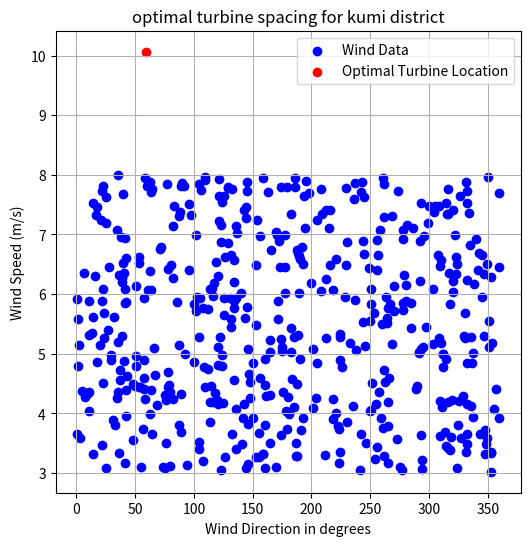

Write the Python code that produced this figure.
#import two libraries 
#numpy provides support for large, multi-dimensional arrays and matrices, along with a collection of mathematical functions.
#matplotlib.pyplot  provides an interface for creating visualizations like plots.
import numpy as np
import matplotlib.pyplot as plt

# Generate synthetic wind speed and direction data
np.random.seed(0)#ensure reproducibility of the results
num_points = 500 #defines the number of data points to generate
wind_speed = np.random.uniform(3, 8, num_points)  # Wind speed in m/s, random wind speed between 3 and 10 m/s
wind_direction = np.random.uniform(0, 360, num_points)  # Wind direction in degrees, random wind direction btn 0 and 360

# Define a simple objective function to maximize energy production
def objective_function(x, y):
    # Placeholder function - in a real scenario, this would involve more complex calculations
    return -np.sqrt(x**2 + y**2)  # Negative distance to maximize calculated from the origin to the x,y points
#The negative distance is used as the objective function because the goal is to maximize energy production, and a larger distance from the origin corresponds to a higher energy production potential.

# Define turbine location constraints
min_distance = 100 # Minimum distance between turbines in meters, for a 500kW

# Optimization algorithm 
def optimize_turbine_locations():
    best_location = None
    best_score = -np.inf
    
    # Generate random turbine locations inorder to evaluate objective function
    for _ in range(10000):
        x = np.random.uniform(0, 100)  # X-coordinate of turbine
        y = np.random.uniform(0, 1000)  # Y-coordinate of turbine
        
        # Check distance constraint
        if best_location is not None and np.linalg.norm([x - best_location[0], y - best_location[1]]) < min_distance:
            continue
        
        # Evaluate objective function
        score = objective_function(x, y)
        
        # Update best location if best score got
        if score > best_score:
            best_location = [x, y]
            best_score = score
    
    return best_location

# plot wind data and optimal turbine location
plt.figure(figsize=(6, 6))
plt.scatter(wind_direction, wind_speed, color='blue', label='Wind Data')
plt.xlabel('Wind Direction in degrees')
plt.ylabel('Wind Speed (m/s)')
plt.title('optimal turbine spacing for kumi district')
plt.grid(True)

# Optimize turbine location
optimal_location = optimize_turbine_locations()
plt.scatter(optimal_location[0], optimal_location[1], color='red', label='Optimal Turbine Location')
plt.legend()
plt.show()
